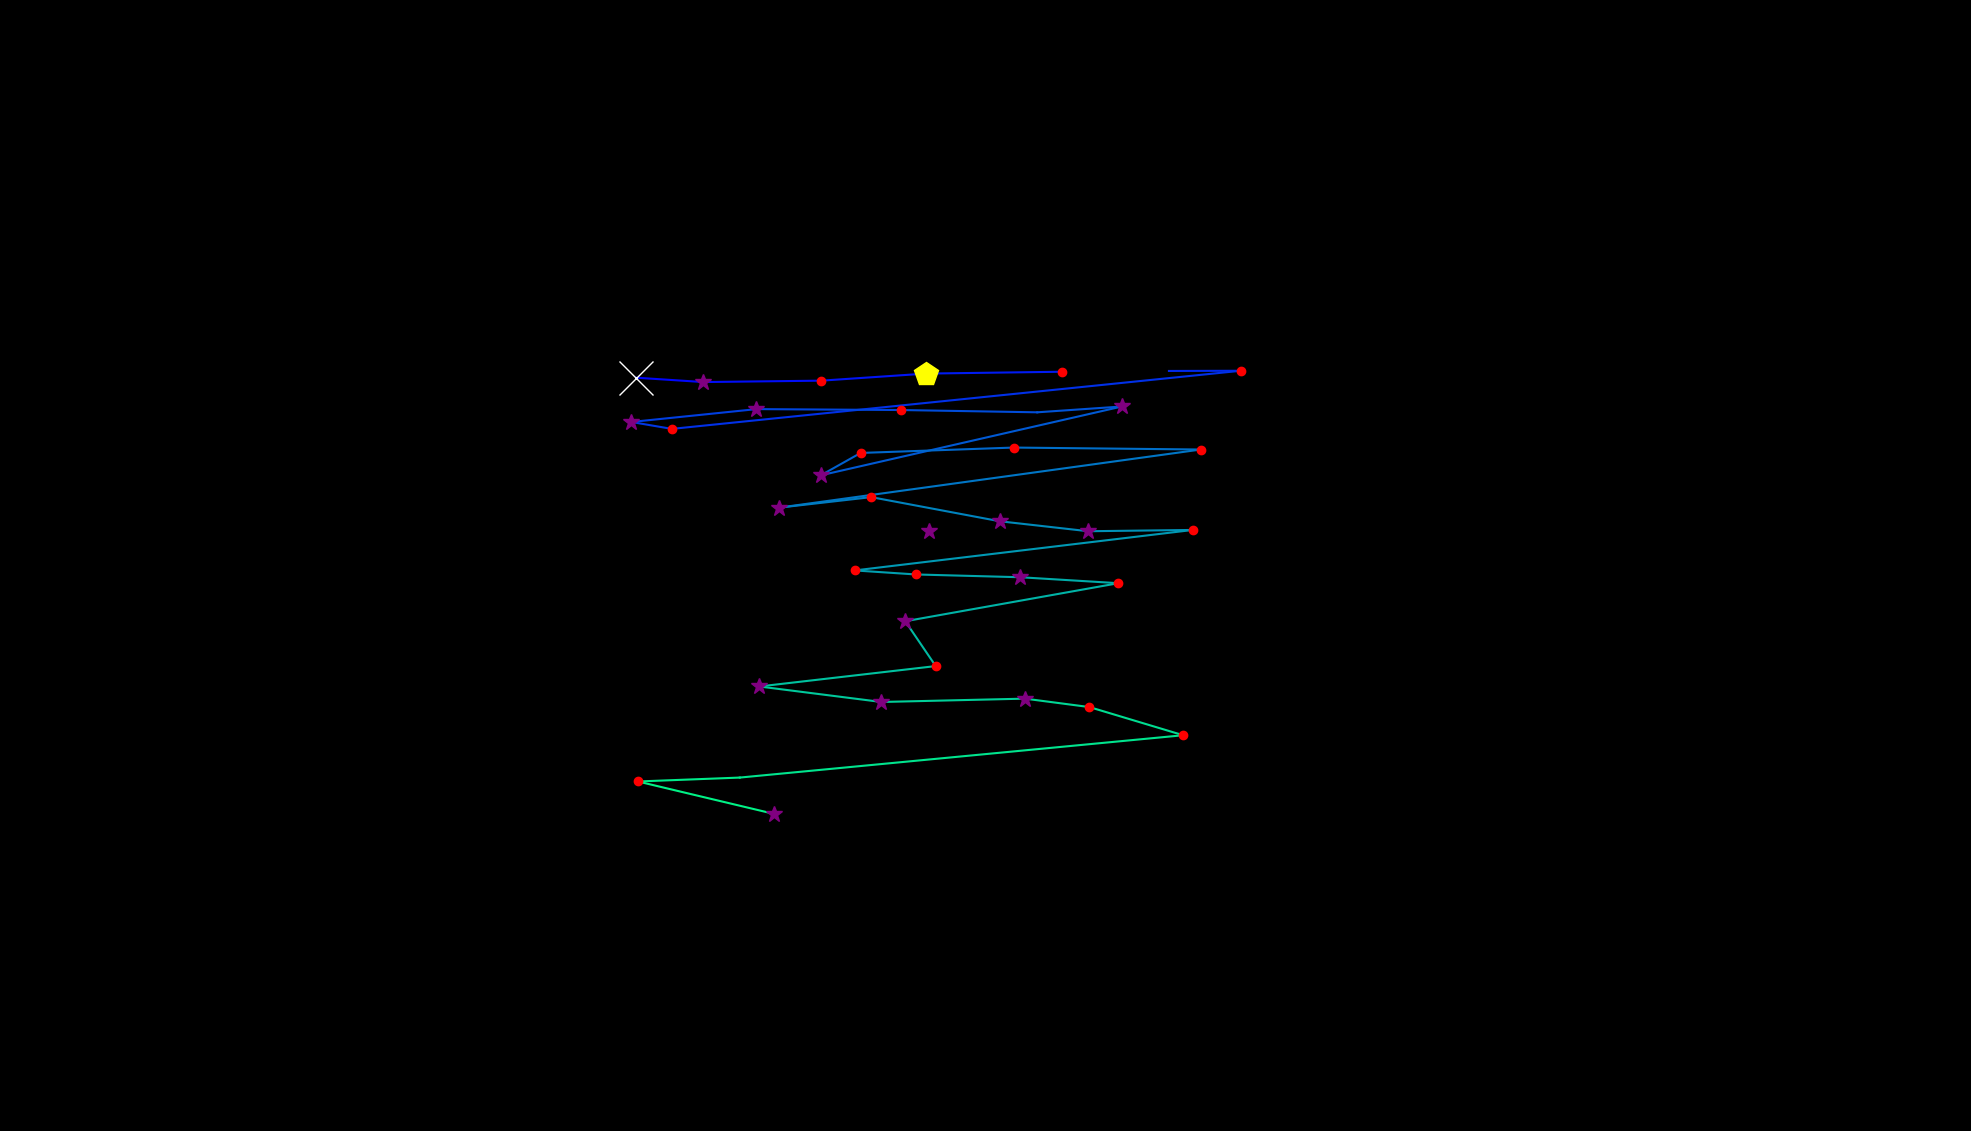

Values plotted in this chart, from the file beside it:
, fixation_id, timestamp, avg_gaze_x, avg_gaze_y, duration
0, 0.0, 36.16, 1207, 778.8, 265.1
1, 24.0, 6448, 826.2, 978.3, 771.3
2, 25.0, 7243, 913.4, 972.7, 337.5
3, 26.0, 7641, 1067, 974.5, 241
4, 27.0, 7906, 1203, 983.6, 494.1
5, 28.0, 8424, 1379, 986.1, 120.5
6, 32.0, 9473, 1518, 987.1, 108.5
7, 33.0, 9617, 1611, 987.3, 144.6
8, 34.0, 9870, 872.5, 911.8, 180.8
9, 35.0, 10075, 819.9, 920.8, 301.3
10, 36.0, 10401, 982.4, 937.5, 277.2
11, 37.0, 10702, 1170, 936.3, 216.9
12, 38.0, 11015, 1347, 933.4, 96.42
13, 39.0, 11232, 1457, 940.9, 301.3
14, 40.0, 11594, 1066, 851.6, 349.5
15, 41.0, 12004, 1118, 880.6, 156.7
16, 42.0, 12197, 1316, 887.6, 168.7
17, 43.0, 12401, 1559, 885, 180.8
18, 44.0, 12630, 1011, 809.5, 277.2
19, 45.0, 12956, 1132, 823.2, 132.6
20, 46.0, 13112, 1298, 791.9, 313.3
21, 47.0, 13474, 1413, 778.9, 253.1
22, 48.0, 13775, 1549, 780.6, 120.5
23, 49.0, 13956, 1110, 728, 241
24, 50.0, 14221, 1190, 722.8, 132.6
25, 51.0, 14378, 1325, 719.2, 277.2
26, 52.0, 14691, 1452, 711.4, 156.7
27, 53.0, 14932, 1176, 662, 361.6
28, 54.0, 15330, 1215, 603.8, 144.6
29, 55.0, 15499, 986, 577.3, 397.7
30, 56.0, 15921, 1145, 557.2, 253.1
31, 57.0, 16234, 1331, 561.5, 253.1
32, 58.0, 16511, 1415, 550.6, 229
33, 59.0, 16776, 1537, 514, 144.6
34, 60.0, 16981, 960.8, 459, 108.5
35, 61.0, 17138, 828.6, 453.9, 229
36, 62.0, 17391, 1005, 411.9, 337.5
